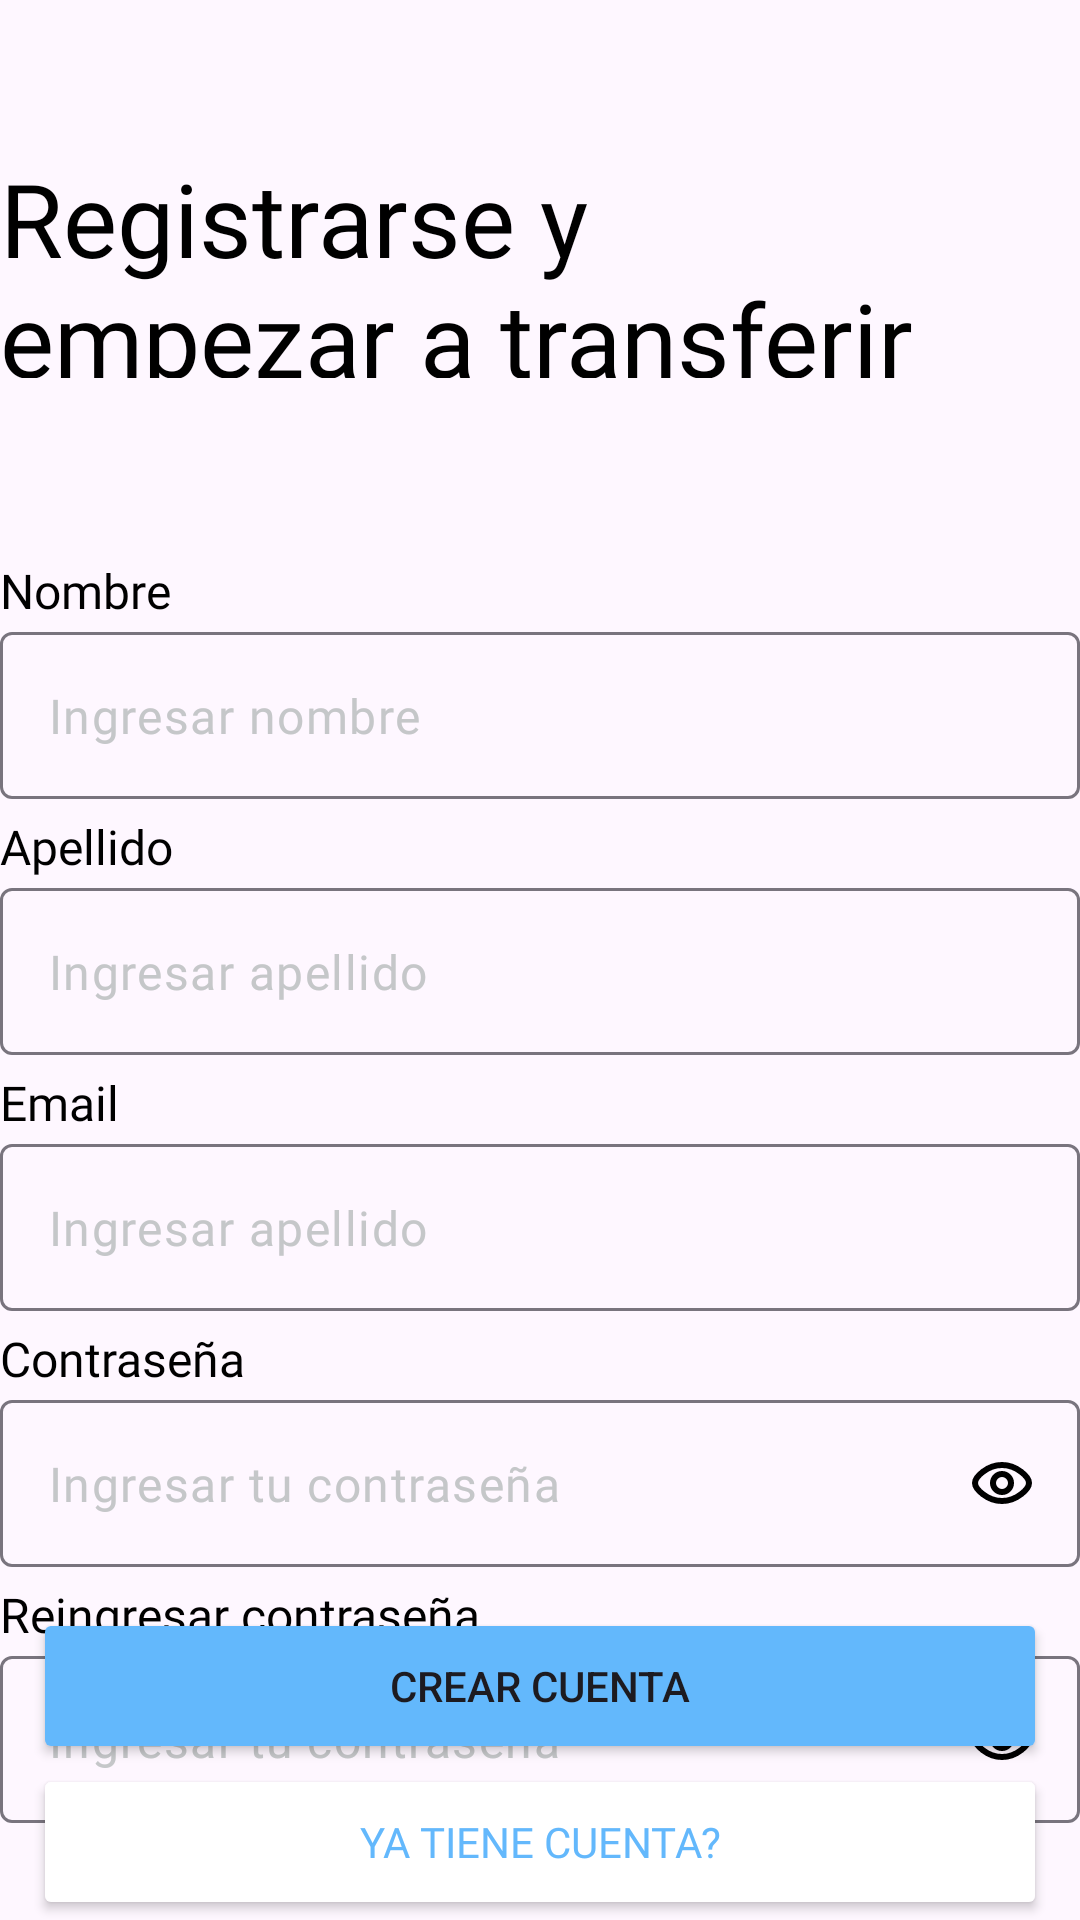

Android layout source for this screen:
<!-- AndroidManifest.xml: application theme Theme.Alke_wallet -->
<!-- res/layout/activity_signup_page4.xml -->
<?xml version="1.0" encoding="utf-8"?>
<androidx.constraintlayout.widget.ConstraintLayout xmlns:android="http://schemas.android.com/apk/res/android"
    xmlns:app="http://schemas.android.com/apk/res-auto"
    xmlns:tools="http://schemas.android.com/tools"
    android:id="@+id/main"
    android:layout_width="match_parent"
    android:layout_height="match_parent"
    android:layout_margin="20dp"
    android:background="@drawable/fondo_felcha"
    tools:context=".view.signup_page">

    
    <TextView
        android:id="@+id/titulo_p4"
        android:layout_width="314dp"
        android:layout_height="76dp"
        android:layout_marginTop="50dp"
        android:fontFamily="@font/jua"
        android:text="@string/titulo_registro_p4"
        android:textColor="@color/negro"
        android:textSize="34sp"
        app:layout_constraintStart_toStartOf="parent"
        app:layout_constraintTop_toTopOf="parent" />

    <ScrollView
        android:layout_width="match_parent"
        android:layout_height="wrap_content"
        tools:ignore="MissingConstraints" />

    
    <TextView
        android:id="@+id/nombre_form"
        android:layout_width="0dp"
        android:layout_height="wrap_content"
        android:layout_marginTop="60dp"
        android:fontFamily="@font/jua"
        android:text="@string/nombre"
        android:textColor="@color/negro"
        android:textSize="16sp"
        app:layout_constraintEnd_toEndOf="parent"
        app:layout_constraintStart_toStartOf="parent"
        app:layout_constraintTop_toBottomOf="@+id/titulo_p4" />

    
    <com.google.android.material.textfield.TextInputLayout
        android:id="@+id/textInputNombre"
        android:layout_width="match_parent"
        android:layout_height="wrap_content"
        android:layout_marginTop="3dp"
        app:hintEnabled="false"
        app:layout_constraintStart_toStartOf="@id/nombre_form"
        app:layout_constraintTop_toBottomOf="@id/nombre_form">

        <com.google.android.material.textfield.TextInputEditText
            android:layout_width="match_parent"
            android:layout_height="wrap_content"
            android:fontFamily="@font/jua"
            android:backgroundTint="@color/azul"
            android:hint="@string/ing_nombre"
            android:inputType="textEmailAddress"
            android:textColorHint="@color/material_dynamic_neutral80" />

    </com.google.android.material.textfield.TextInputLayout>

    
    <TextView
        android:id="@+id/apellido_form"
        android:layout_width="0dp"
        android:layout_height="wrap_content"
        android:layout_marginTop="5dp"
        android:fontFamily="@font/jua"
        android:text="@string/apellido"
        android:textColor="@color/negro"
        android:textSize="16sp"
        app:layout_constraintEnd_toEndOf="parent"
        app:layout_constraintStart_toStartOf="parent"
        app:layout_constraintTop_toBottomOf="@+id/textInputNombre" />

    
    <com.google.android.material.textfield.TextInputLayout
        android:id="@+id/textInputApellido"
        android:layout_width="match_parent"
        android:layout_height="wrap_content"
        android:layout_marginTop="3dp"
        app:hintEnabled="false"
        app:layout_constraintStart_toStartOf="@id/apellido_form"
        app:layout_constraintTop_toBottomOf="@id/apellido_form">

        <com.google.android.material.textfield.TextInputEditText
            android:layout_width="match_parent"
            android:layout_height="wrap_content"
            android:fontFamily="@font/jua"
            android:backgroundTint="@color/azul"
            android:hint="@string/ing_apellido"
            android:inputType="textEmailAddress"
            android:textColorHint="@color/material_dynamic_neutral80" />

    </com.google.android.material.textfield.TextInputLayout>

    
    <TextView
        android:id="@+id/email_form"
        android:layout_width="0dp"
        android:layout_height="wrap_content"
        android:layout_marginTop="5dp"
        android:fontFamily="@font/jua"
        android:text="@string/email_p3_4"
        android:textColor="@color/negro"
        android:textSize="16sp"
        app:layout_constraintEnd_toEndOf="parent"
        app:layout_constraintStart_toStartOf="parent"
        app:layout_constraintTop_toBottomOf="@+id/textInputApellido" />

    
    <com.google.android.material.textfield.TextInputLayout
        android:id="@+id/textInputEmail"
        android:layout_width="match_parent"
        android:layout_height="wrap_content"
        android:layout_marginTop="3dp"
        app:hintEnabled="false"
        app:layout_constraintStart_toStartOf="@id/email_form"
        app:layout_constraintTop_toBottomOf="@id/email_form">

        <com.google.android.material.textfield.TextInputEditText
            android:layout_width="match_parent"
            android:layout_height="wrap_content"
            android:fontFamily="@font/jua"
            android:backgroundTint="@color/azul"
            android:hint="@string/ing_apellido"
            android:inputType="textEmailAddress"
            android:textColorHint="@color/material_dynamic_neutral80" />

    </com.google.android.material.textfield.TextInputLayout>

    
    <TextView
        android:id="@+id/contraseña2_form"
        android:layout_width="0dp"
        android:layout_height="wrap_content"
        android:layout_marginTop="5dp"
        android:fontFamily="@font/jua"
        android:text="@string/contrasena_p3_4"
        android:textColor="@color/negro"
        android:textSize="16sp"
        app:layout_constraintEnd_toEndOf="parent"
        app:layout_constraintStart_toStartOf="parent"
        app:layout_constraintTop_toBottomOf="@+id/textInputEmail" />

    
    <com.google.android.material.textfield.TextInputLayout
        android:id="@+id/textInputContraseña2"
        android:layout_width="match_parent"
        android:layout_height="wrap_content"
        android:layout_marginTop="3dp"
        app:hintEnabled="false"
        app:layout_constraintStart_toStartOf="@id/contraseña2_form"
        app:layout_constraintTop_toBottomOf="@id/contraseña2_form">

        <com.google.android.material.textfield.TextInputEditText
            android:layout_width="match_parent"
            android:layout_height="wrap_content"
            android:fontFamily="@font/jua"
            android:drawableEnd="@drawable/eye"
            android:backgroundTint="@color/azul"
            android:hint="@string/ing_contraseña_p3_4"
            android:inputType="textEmailAddress"
            android:textColorHint="@color/material_dynamic_neutral80" />

    </com.google.android.material.textfield.TextInputLayout>

    
    <TextView
        android:id="@+id/re_contraseña2_form"
        android:layout_width="0dp"
        android:layout_height="wrap_content"
        android:layout_marginTop="5dp"
        android:fontFamily="@font/jua"
        android:text="@string/Re_ing_contraseña_p3_4"
        android:textColor="@color/negro"
        android:textSize="16sp"
        app:layout_constraintEnd_toEndOf="parent"
        app:layout_constraintStart_toStartOf="parent"
        app:layout_constraintTop_toBottomOf="@+id/textInputContraseña2" />

    
    <com.google.android.material.textfield.TextInputLayout
        android:id="@+id/textInputReContraseña2"
        android:layout_width="match_parent"
        android:layout_height="wrap_content"
        android:layout_marginTop="3dp"
        app:hintEnabled="false"
        app:layout_constraintStart_toStartOf="@id/re_contraseña2_form"
        app:layout_constraintTop_toBottomOf="@id/re_contraseña2_form">

        <com.google.android.material.textfield.TextInputEditText
            android:layout_width="match_parent"
            android:layout_height="wrap_content"
            android:fontFamily="@font/jua"
            android:drawableEnd="@drawable/eye"
            android:backgroundTint="@color/azul"
            android:hint="@string/ing_contraseña_p3_4"
            android:inputType="textEmailAddress"
            android:textColorHint="@color/material_dynamic_neutral80" />

    </com.google.android.material.textfield.TextInputLayout>


    <Button
        android:id="@+id/button_crear_cta"
        android:layout_width="338dp"
        android:layout_height="52dp"
        android:backgroundTint="@color/azul"
        android:text="@string/btn_crear_cta"
        app:layout_constraintBottom_toTopOf="@+id/button_ya_tiene_cta"
        app:layout_constraintEnd_toEndOf="parent"
        app:layout_constraintStart_toStartOf="parent" />

    <Button
        android:id="@+id/button_ya_tiene_cta"
        android:layout_width="338dp"
        android:layout_height="52dp"
        android:backgroundTint="@color/blanco"
        android:fontFamily="@font/jua"
        android:text="@string/btn_tiene_cta"
        android:textColor="@color/azul"
        app:layout_constraintBottom_toBottomOf="parent"
        app:layout_constraintEnd_toEndOf="parent"
        app:layout_constraintStart_toStartOf="parent" />
</androidx.constraintlayout.widget.ConstraintLayout>
<!-- resources referenced by this layout -->
<resources>
  <color name="azul">#63B8FC</color>
  <color name="blanco">#FFFFFFFF</color>
  <color name="negro">#FF000000</color>
  <!-- drawable eye (drawable) -->
  <vector xmlns:android="http://schemas.android.com/apk/res/android"
      android:width="20dp"
      android:height="14dp"
      android:viewportWidth="20"
      android:viewportHeight="14">
    <path
        android:pathData="M19,7C19,8.971 14.971,13 10,13C5.029,13 1,8.971 1,7C1,5.029 5.029,1 10,1C14.971,1 19,5.029 19,7Z"
        android:strokeWidth="2"
        android:fillColor="#00000000"
        android:fillType="evenOdd"
        android:strokeColor="#000000"/>
    <path
        android:pathData="M10,7m-3,0a3,3 0,1 1,6 0a3,3 0,1 1,-6 0"
        android:strokeWidth="2"
        android:fillColor="#00000000"
        android:strokeColor="#000000"/>
  </vector>
  <string name="apellido">Apellido</string>
  <string name="btn_crear_cta">Crear cuenta</string>
  <string name="btn_tiene_cta">Ya tiene cuenta?</string>
  <string name="contrasena_p3_4">Contraseña</string>
  <string name="email_p3_4">Email</string>
  <string name="ing_apellido">Ingresar apellido</string>
  <string name="ing_nombre">Ingresar nombre</string>
  <string name="nombre">Nombre</string>
  <string name="titulo_registro_p4">Registrarse y empezar a transferir</string>
  
      //Formularios//
  <style name="Theme.Alke_wallet" parent="Base.Theme.Alke_wallet" />
  <style name="Base.Theme.Alke_wallet" parent="Theme.Material3.DayNight.NoActionBar">
          
          
      </style>
</resources>
